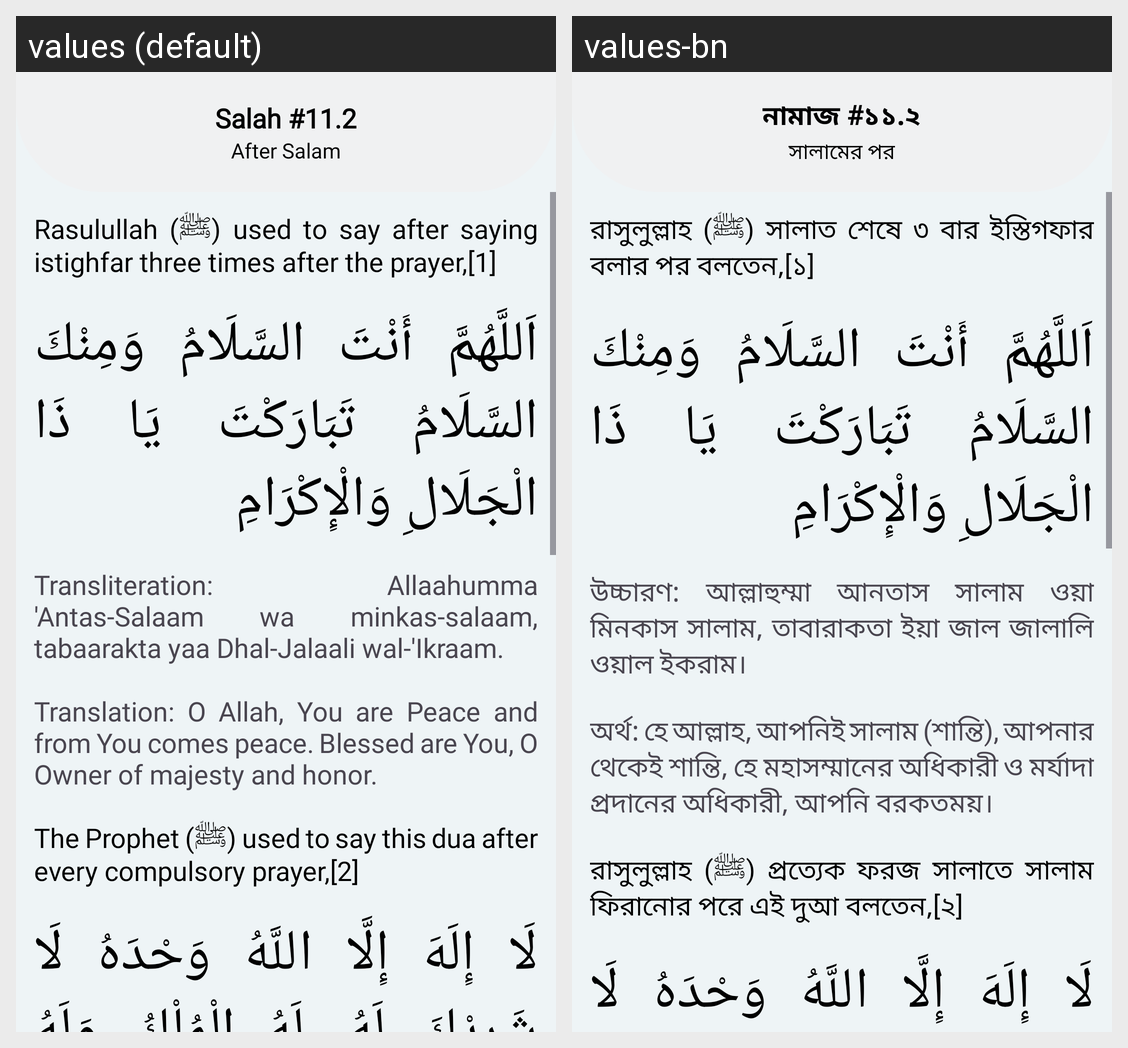

The same Android screen rendered under two of its app's locales, left to right. List the strings drawn on it with the default value and each locale's translation.
Android screen res/layout/fragment_salah11_2.xml rendered under 2 locales, left to right: values (default), values-bn. Device: Nexus 5 (rendered at 1080×1920; each locale shown at half size, 540×960, under a caption strip naming it); theme Theme.Waqt.
Strings drawn on this screen, with the default value and each locale's value (text and hints the layout hard-codes, and strings that could not be matched under every locale, appear in the picture but are not listed):

salah_11_2
  values: Salah #11.2
  values-bn: নামাজ #১১.২

after_salam
  values: After Salam
  values-bn: সালামের পর

thauban_ra_said_that_rasulullah_used_to_say_after_saying_istighfar_three_times_after_the_prayer
  values: Rasulullah (ﷺ) used to say after saying istighfar three times after the prayer,[1]
  values-bn: রাসুলুল্লাহ (ﷺ) সালাত শেষে ৩ বার ইস্তিগফার বলার পর বলতেন,[১]

transliteration_allaahumma_antas_salaam_wa_minkas_salaam_tabaarakta_yaa_dhal_jalaali_wal_ikraam
  values: Transliteration: Allaahumma 'Antas-Salaam wa minkas-salaam, tabaarakta yaa Dhal-Jalaali wal-'Ikraam.
  values-bn: উচ্চারণ: আল্লাহুম্মা আনতাস সালাম ওয়া মিনকাস সালাম, তাবারাকতা ইয়া জাল জালালি ওয়াল ইকরাম।

translation_o_allah_you_are_peace_and_from_you_comes_peace_blessed_are_you_o_owner_of_majesty_and_honor
  values: Translation: O Allah, You are Peace and from You comes peace. Blessed are You, O Owner of majesty and honor.
  values-bn: অর্থ: হে আল্লাহ, আপনিই সালাম (শান্তি), আপনার থেকেই শান্তি, হে মহাসম্মানের অধিকারী ও মর্যাদা প্রদানের অধিকারী, আপনি বরকতময়।

the_prophet_used_to_say_this_dua_after_every_compulsory_prayer_2
  values: The Prophet (ﷺ) used to say this dua after every compulsory prayer,[2]
  values-bn: রাসুলুল্লাহ (ﷺ) প্রত্যেক ফরজ সালাতে সালাম ফিরানোর পরে এই দুআ বলতেন,[২]
